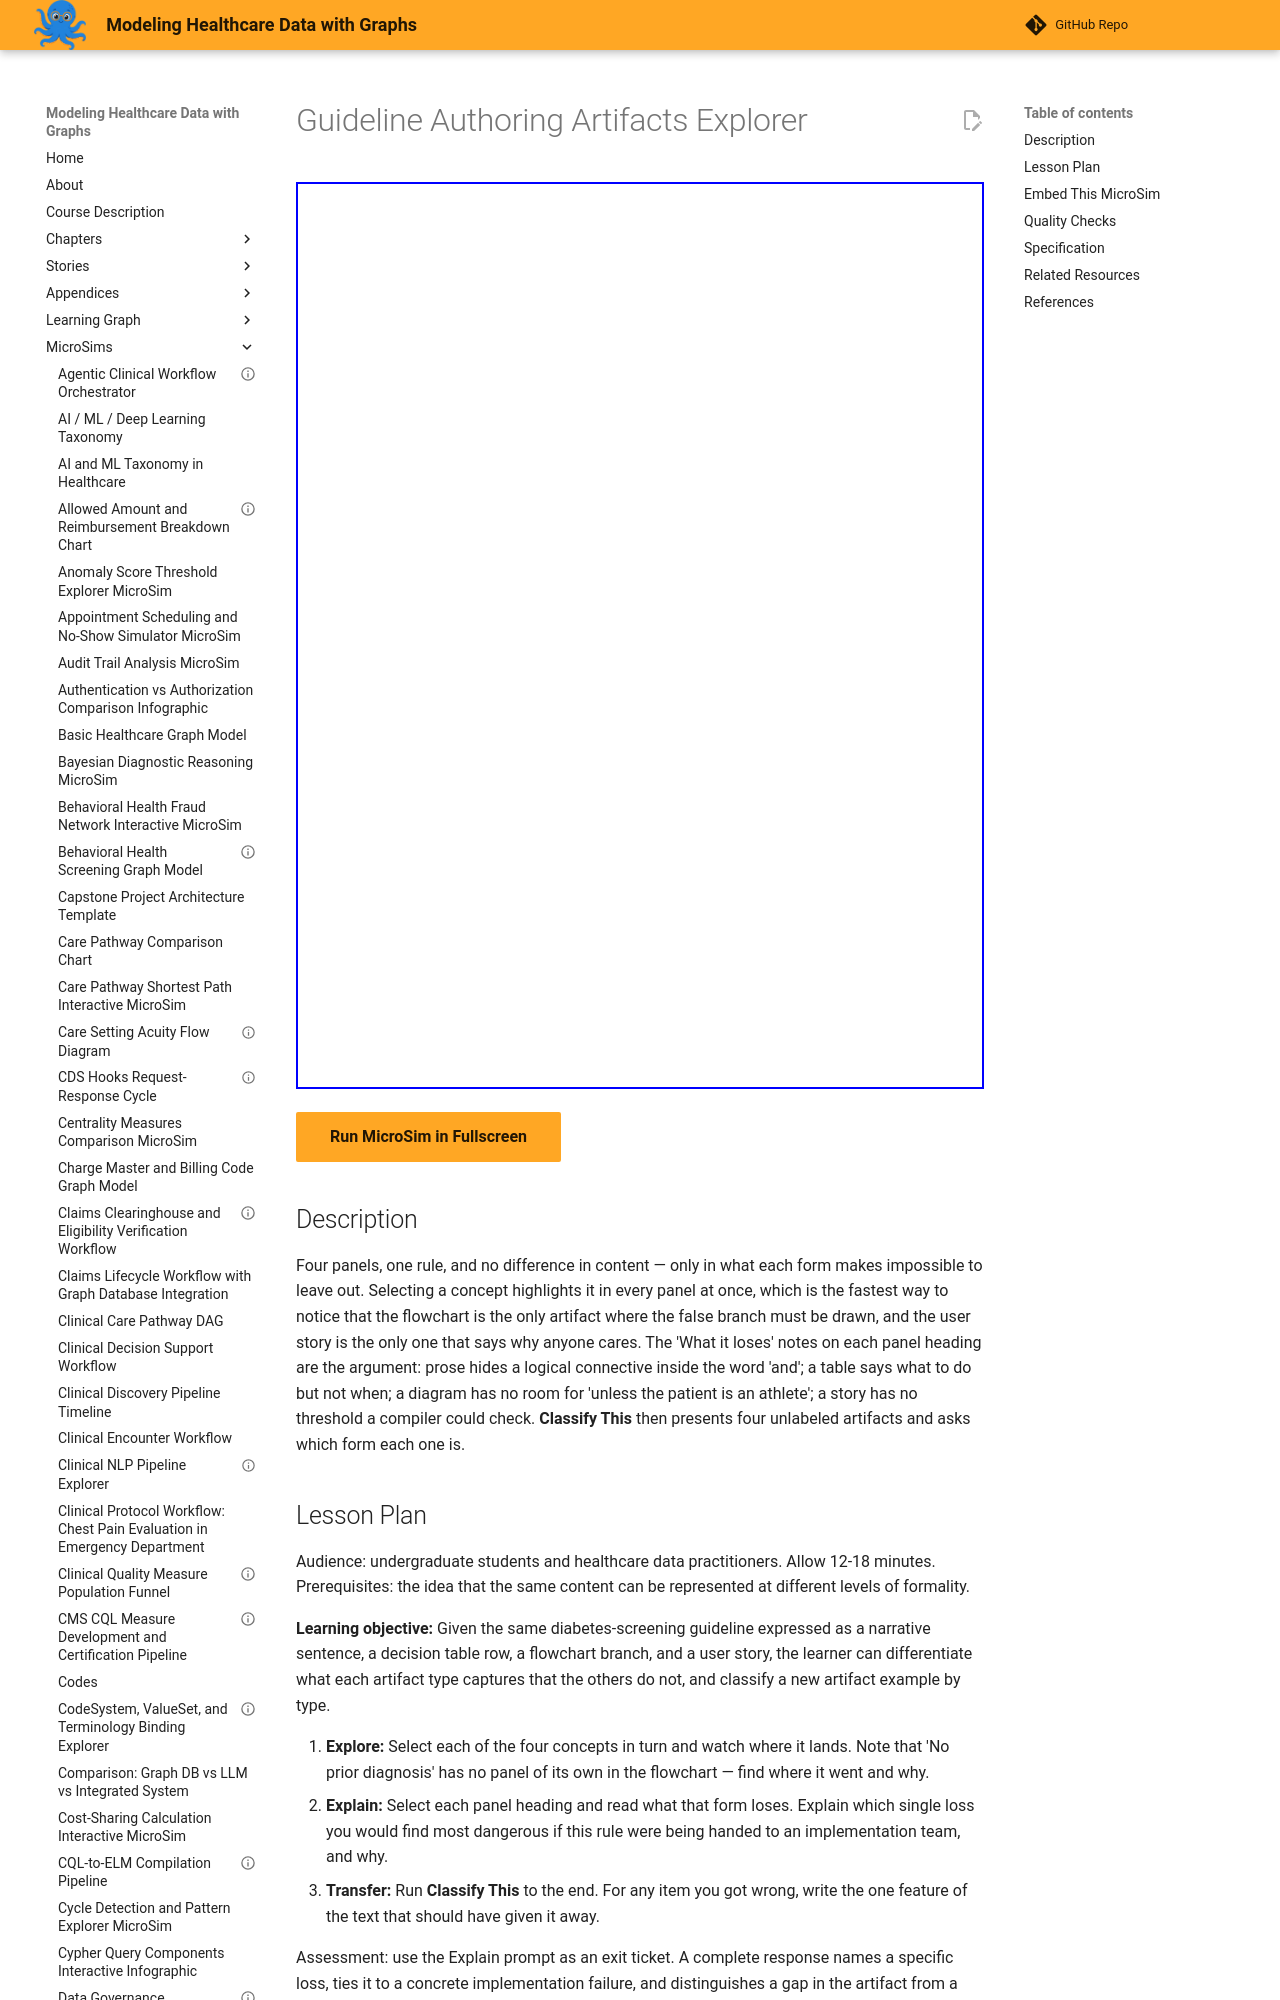

repository: dmccreary/modeling-healthcare-data · page: sims/guideline-authoring-artifacts-explorer/index.html · generator: mkdocs

---
title: "Guideline Authoring Artifacts Explorer"
description: "See one diabetes-screening rule as narrative, decision table, flowchart, and user story, with color-linked highlighting across all four."
status: validated
validated_date: 2026-09-08
quality_score: 100
image: /sims/guideline-authoring-artifacts-explorer/guideline-authoring-artifacts-explorer.png
og:image: /sims/guideline-authoring-artifacts-explorer/guideline-authoring-artifacts-explorer.png
library: vis-network
bloom_level: Analyze
---

# Guideline Authoring Artifacts Explorer

<iframe src="main.html" width="100%" height="907px"></iframe>

[Run MicroSim in Fullscreen](main.html){ .md-button .md-button--primary }

## Description

Four panels, one rule, and no difference in content — only in what each form makes impossible to leave out. Selecting a concept highlights it in every panel at once, which is the fastest way to notice that the flowchart is the only artifact where the false branch must be drawn, and the user story is the only one that says why anyone cares. The 'What it loses' notes on each panel heading are the argument: prose hides a logical connective inside the word 'and'; a table says what to do but not when; a diagram has no room for 'unless the patient is an athlete'; a story has no threshold a compiler could check. **Classify This** then presents four unlabeled artifacts and asks which form each one is.
